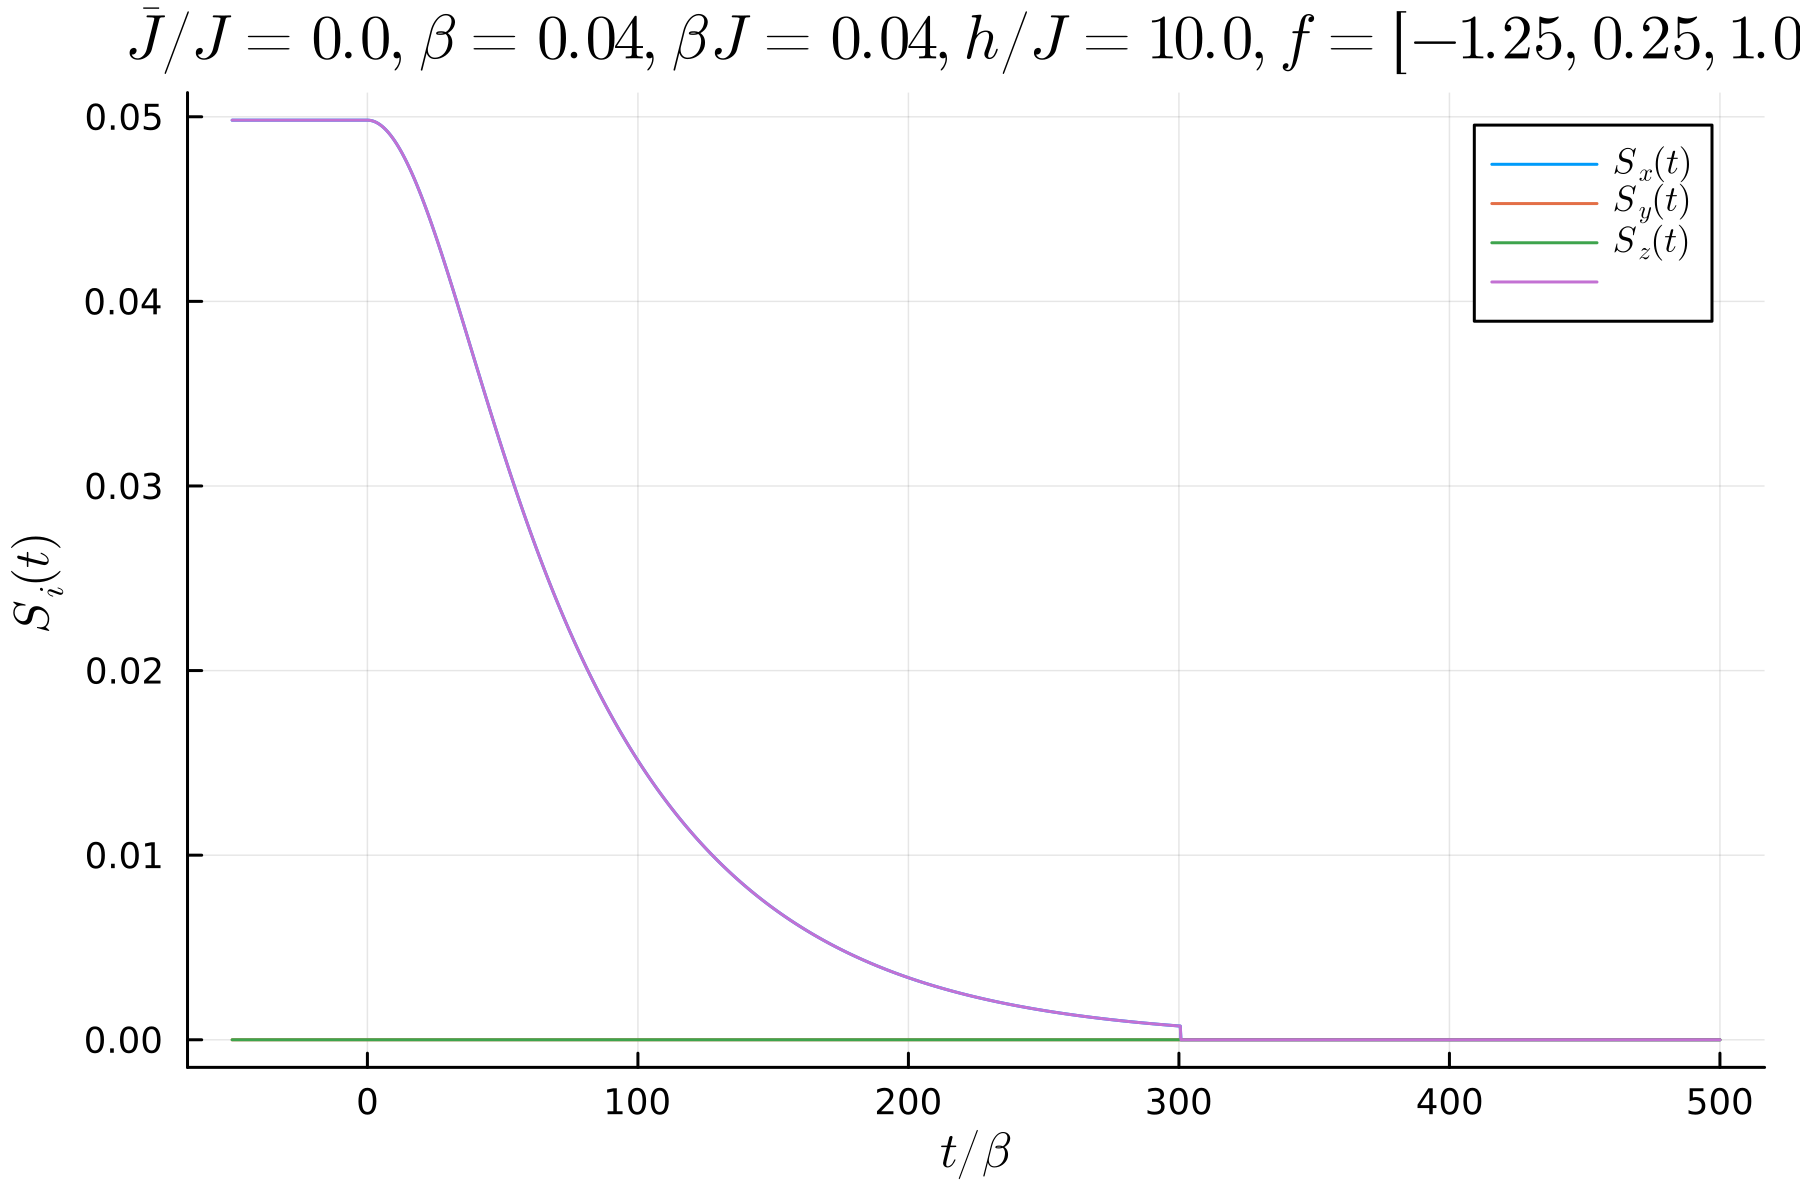

The data file committed next to this chart (first rows):
-50.0, 0.04981559500918387, -2.129374654948307e-18, 0.0, 0.04981559500918387
-49.75, 0.04982, -2.129374654948307e-18, 0.0, 0.04982
-49.5, 0.04982, -2.129374654948307e-18, 0.0, 0.04982
-49.25, 0.04982, -2.129374654948307e-18, 0.0, 0.04982
-49.0, 0.04982, -2.129374654948307e-18, 0.0, 0.04982
-48.75, 0.04982, -2.129374654948307e-18, 0.0, 0.04982
-48.5, 0.04982, -2.129374654948307e-18, 0.0, 0.04982
-48.25, 0.04982, -2.129374654948307e-18, 0.0, 0.04982
-48.0, 0.04982, -2.129374654948307e-18, 0.0, 0.04982
-47.75, 0.04982, -2.129374654948307e-18, 0.0, 0.04982
-47.5, 0.04982, -2.129374654948307e-18, 0.0, 0.04982
-47.25, 0.04982, -2.129374654948307e-18, 0.0, 0.04982
-47.0, 0.04982, -2.129374654948307e-18, 0.0, 0.04982
-46.75, 0.04982, -2.129374654948307e-18, 0.0, 0.04982
-46.5, 0.04982, -2.129374654948307e-18, 0.0, 0.04982
-46.25, 0.04982, -2.129374654948307e-18, 0.0, 0.04982
-46.0, 0.04982, -2.129374654948307e-18, 0.0, 0.04982
-45.75, 0.04982, -2.129374654948307e-18, 0.0, 0.04982
-45.5, 0.04982, -2.129374654948307e-18, 0.0, 0.04982
-45.25, 0.04982, -2.129374654948307e-18, 0.0, 0.04982
-45.0, 0.04982, -2.129374654948307e-18, 0.0, 0.04982
-44.75, 0.04982, -2.129374654948307e-18, 0.0, 0.04982
-44.5, 0.04982, -2.129374654948307e-18, 0.0, 0.04982
-44.25, 0.04982, -2.129374654948307e-18, 0.0, 0.04982
-44.0, 0.04982, -2.129374654948307e-18, 0.0, 0.04982
-43.75, 0.04982, -2.129374654948307e-18, 0.0, 0.04982
-43.5, 0.04982, -2.129374654948307e-18, 0.0, 0.04982
-43.25, 0.04982, -2.129374654948307e-18, 0.0, 0.04982
-43.0, 0.04982, -2.129374654948307e-18, 0.0, 0.04982
-42.75, 0.04982, -2.129374654948307e-18, 0.0, 0.04982
-42.5, 0.04982, -2.129374654948307e-18, 0.0, 0.04982
-42.25, 0.04982, -2.129374654948307e-18, 0.0, 0.04982
-42.0, 0.04982, -2.129374654948307e-18, 0.0, 0.04982
-41.75, 0.04982, -2.129374654948307e-18, 0.0, 0.04982
-41.5, 0.04982, -2.129374654948307e-18, 0.0, 0.04982
-41.25, 0.04982, -2.129374654948307e-18, 0.0, 0.04982
-41.0, 0.04982, -2.129374654948307e-18, 0.0, 0.04982
-40.75, 0.04982, -2.129374654948307e-18, 0.0, 0.04982
-40.5, 0.04982, -2.129374654948307e-18, 0.0, 0.04982
-40.25, 0.04982, -2.129374654948307e-18, 0.0, 0.04982
-40.0, 0.04982, -2.129374654948307e-18, 0.0, 0.04982
-39.75, 0.04982, -2.129374654948307e-18, 0.0, 0.04982
-39.5, 0.04982, -2.129374654948307e-18, 0.0, 0.04982
-39.25, 0.04982, -2.129374654948307e-18, 0.0, 0.04982
-39.0, 0.04982, -2.129374654948307e-18, 0.0, 0.04982
-38.75, 0.04982, -2.129374654948307e-18, 0.0, 0.04982
-38.5, 0.04982, -2.129374654948307e-18, 0.0, 0.04982
-38.25, 0.04982, -2.129374654948307e-18, 0.0, 0.04982
-38.0, 0.04982, -2.129374654948307e-18, 0.0, 0.04982
-37.75, 0.04982, -2.129374654948307e-18, 0.0, 0.04982
-37.5, 0.04982, -2.129374654948307e-18, 0.0, 0.04982
-37.25, 0.04982, -2.129374654948307e-18, 0.0, 0.04982
-37.0, 0.04982, -2.129374654948307e-18, 0.0, 0.04982
-36.75, 0.04982, -2.129374654948307e-18, 0.0, 0.04982
-36.5, 0.04982, -2.129374654948307e-18, 0.0, 0.04982
-36.25, 0.04982, -2.129374654948307e-18, 0.0, 0.04982
-36.0, 0.04982, -2.129374654948307e-18, 0.0, 0.04982
-35.75, 0.04982, -2.129374654948307e-18, 0.0, 0.04982
-35.5, 0.04982, -2.129374654948307e-18, 0.0, 0.04982
-35.25, 0.04982, -2.129374654948307e-18, 0.0, 0.04982
-35.0, 0.04982, -2.129374654948307e-18, 0.0, 0.04982
... 2,140 more rows
